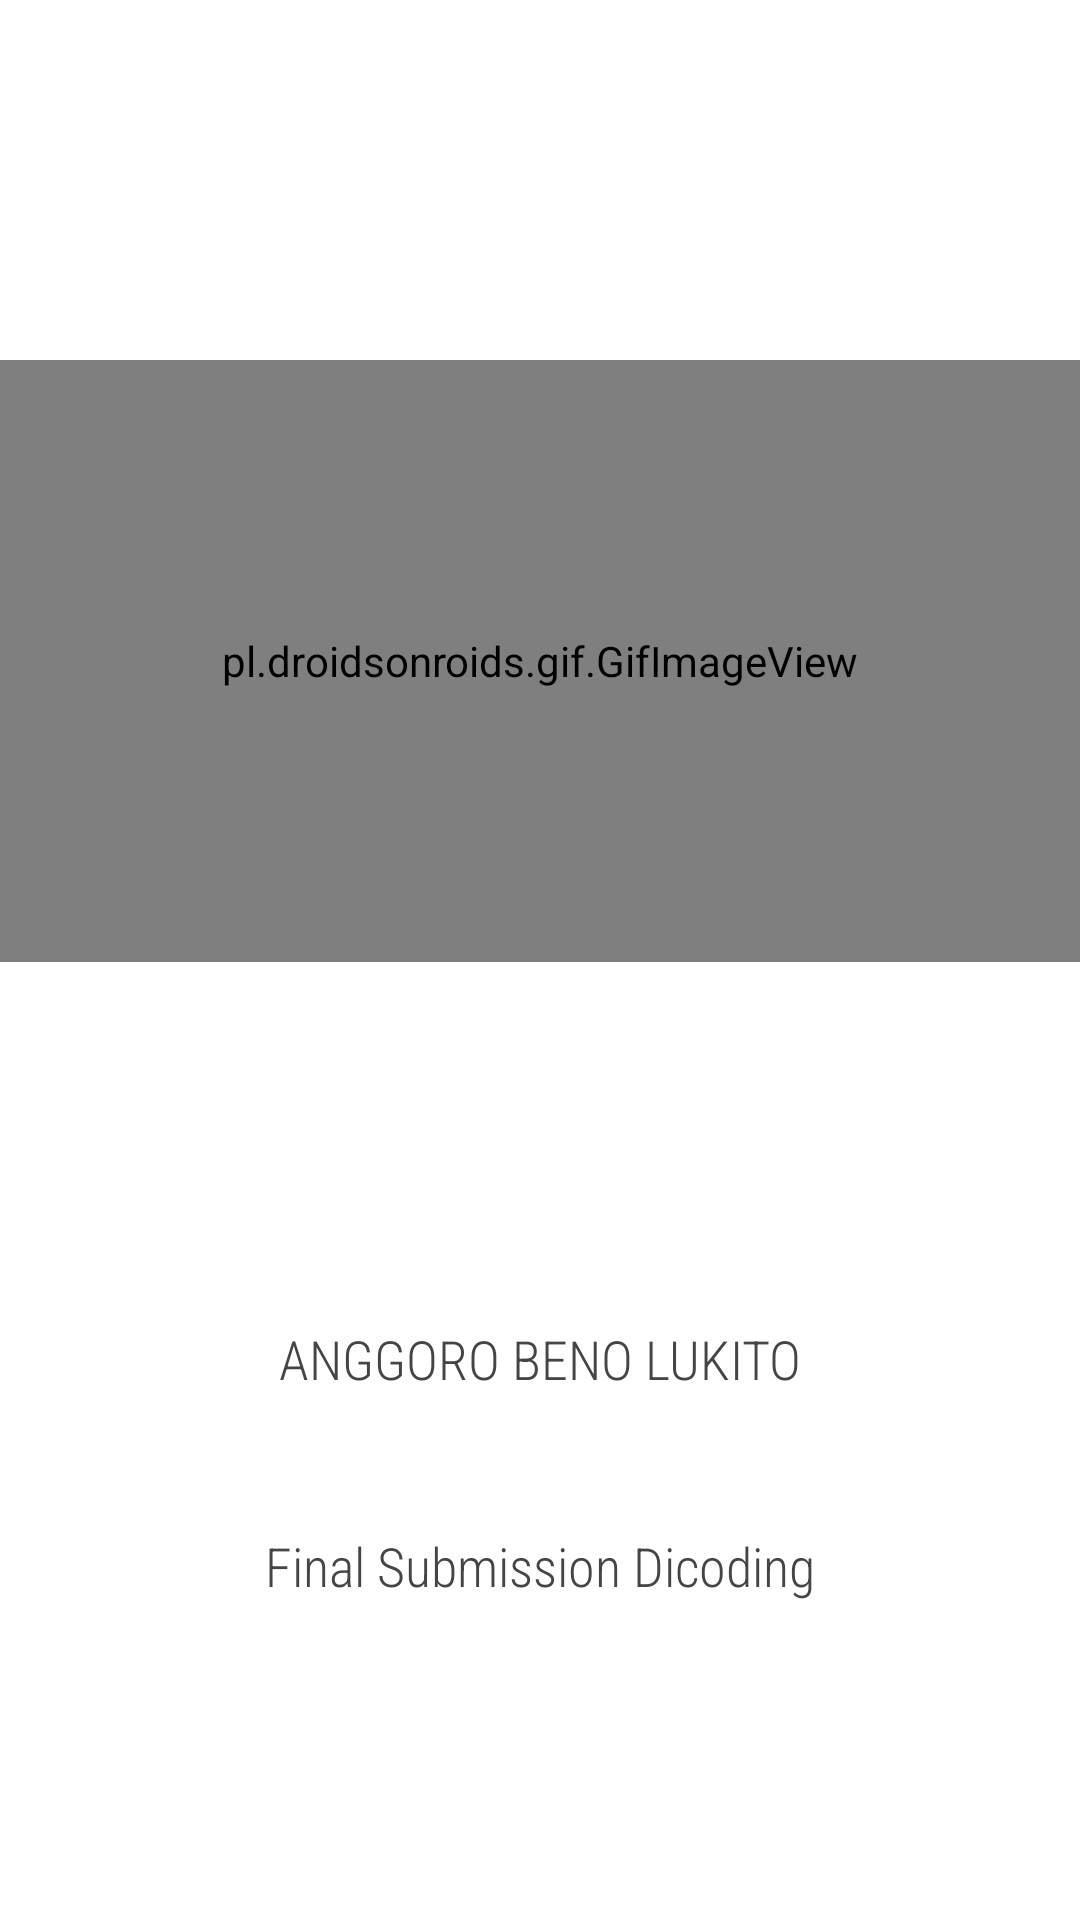

Layout XML and referenced resources for this Android screen:
<!-- AndroidManifest.xml: application theme Theme.MyApplication -->
<!-- res/layout/splash.xml -->
<?xml version="1.0" encoding="utf-8"?>
<LinearLayout xmlns:android="http://schemas.android.com/apk/res/android"
    android:layout_width="match_parent"
    android:layout_height="match_parent"
    android:orientation="vertical"
    android:gravity="center_horizontal"
    android:weightSum="100"
    android:background="@color/white">

    <pl.droidsonroids.gif.GifImageView
        android:id="@+id/gifImageView"
        android:layout_weight="70"
        android:layout_width="match_parent"
        android:layout_marginTop="120dp"
        android:layout_height="0dp"
        android:src="@drawable/splash" />
    <TextView
        android:layout_width="match_parent"
        android:layout_height="44dp"
        android:layout_alignParentBottom="true"
        android:layout_marginTop="120dp"
        android:fontFamily="sans-serif-condensed-light"
        android:gravity="center_horizontal"
        android:text="ANGGORO BENO LUKITO"
        android:textColor="#454545"
        android:textSize="18dp" />
    <TextView
        android:layout_width="match_parent"
        android:layout_height="44dp"
        android:layout_alignParentBottom="true"
        android:layout_marginTop="25dp"
        android:fontFamily="sans-serif-condensed-light"
        android:gravity="center_horizontal"
        android:text="Final Submission Dicoding"
        android:textColor="#454545"
        android:textSize="18dp" />



</LinearLayout>
<!-- resources referenced by this layout -->
<resources>
  <color name="white">#FFFFFFFF</color>
  <style name="Theme.MyApplication" parent="Theme.MaterialComponents.DayNight.DarkActionBar">
          
          <item name="colorPrimary">@color/purple_500</item>
          <item name="colorPrimaryVariant">@color/purple_700</item>
          <item name="colorOnPrimary">@color/white</item>
          
          <item name="colorSecondary">@color/teal_200</item>
          <item name="colorSecondaryVariant">@color/teal_700</item>
          <item name="colorOnSecondary">@color/black</item>
          
          <item name="android:windowBackground">@color/dark_grey</item>
  
          <item name="android:statusBarColor" tools:targetApi="l">?attr/colorPrimaryVariant</item>
          
      </style>
  <color name="purple_500">#FF6200EE</color>
  <color name="purple_700">#FF3700B3</color>
  <color name="teal_200">#FF03DAC5</color>
  <color name="teal_700">#FF018786</color>
  <color name="black">#FF000000</color>
  <color name="dark_grey">
          #8a6456    </color>
</resources>
